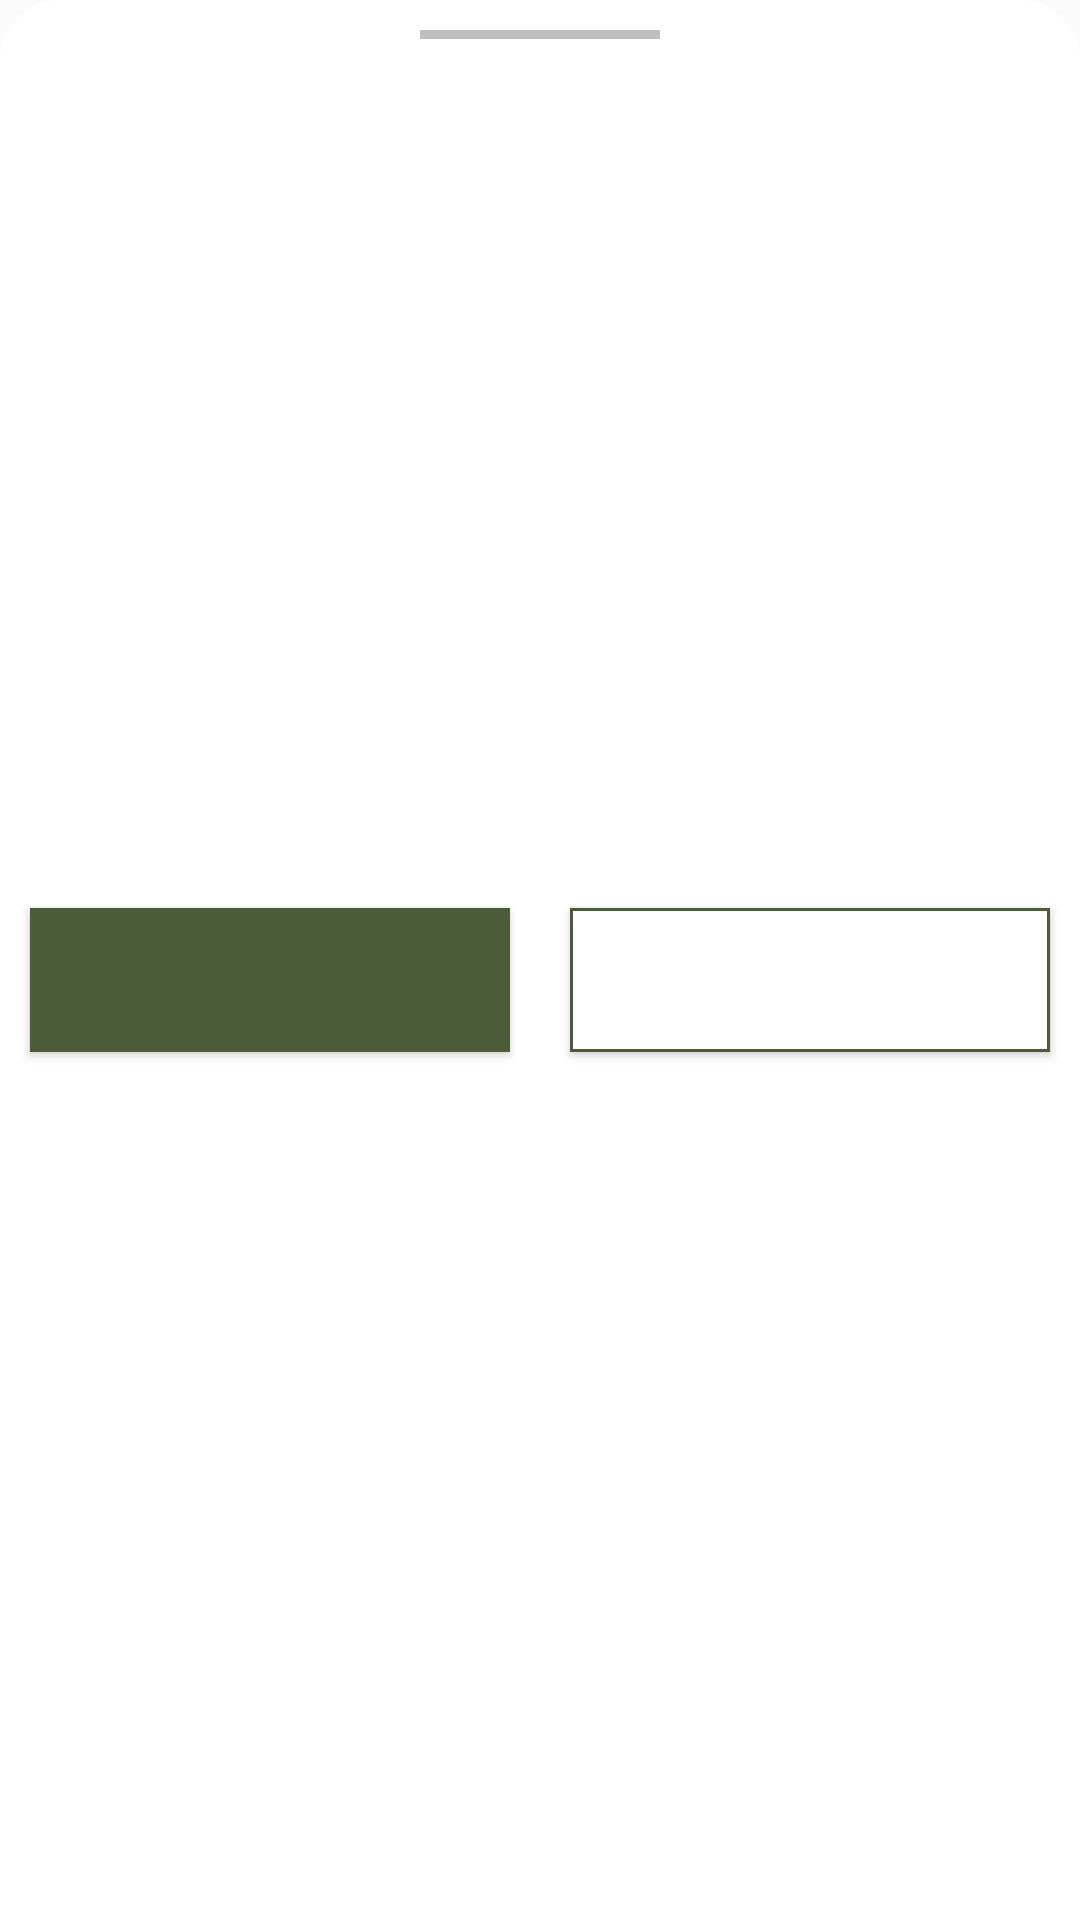

Android layout source for this screen:
<!-- AndroidManifest.xml: application theme Theme.MaterialManagement -->
<!-- res/layout/default_bottom_sheet_dialog.xml -->
<?xml version="1.0" encoding="utf-8"?>
<androidx.constraintlayout.widget.ConstraintLayout xmlns:android="http://schemas.android.com/apk/res/android"
    android:layout_width="match_parent"
    android:layout_height="wrap_content"
    xmlns:app="http://schemas.android.com/apk/res-auto"
    xmlns:tools="http://schemas.android.com/tools"
    android:background="@drawable/bg_bottom_sheet"
    android:layout_gravity="bottom"
    >

    <View
        android:id="@+id/bar"
        android:layout_width="80dp"
        android:layout_height="3dp"
        android:background="@color/font_gray_color"
        android:layout_marginTop="10dp"
        app:layout_constraintStart_toStartOf="parent"
        app:layout_constraintEnd_toEndOf="parent"
        app:layout_constraintTop_toTopOf="parent"
        />

    <Button
        android:id="@+id/agreeButton"
        android:layout_width="0dp"
        android:layout_height="48dp"
        android:layout_marginHorizontal="10dp"
        android:layout_marginVertical="40dp"
        android:layout_weight="1"
        android:background="@drawable/bg_main_color"
        android:textColor="@color/white"
        android:textStyle="bold"
        app:layout_constraintBottom_toBottomOf="parent"
        app:layout_constraintEnd_toStartOf="@id/cancelButton"
        app:layout_constraintStart_toStartOf="parent"
        app:layout_constraintTop_toBottomOf="@id/bar"
        tools:text="@string/agree" />

    <Button
        android:id="@+id/cancelButton"
        android:layout_width="0dp"
        android:layout_height="48dp"
        android:layout_marginHorizontal="10dp"
        android:layout_weight="1"
        android:background="@drawable/bg_white_solid_with_stroke"
        android:textColor="@color/main_color"
        android:textStyle="bold"
        app:layout_constraintBottom_toBottomOf="@id/agreeButton"
        app:layout_constraintEnd_toEndOf="parent"
        app:layout_constraintStart_toEndOf="@id/agreeButton"
        app:layout_constraintTop_toTopOf="@id/agreeButton"
        tools:text="@string/cancel" />


</androidx.constraintlayout.widget.ConstraintLayout>
<!-- resources referenced by this layout -->
<resources>
  <color name="font_gray_color">#BEBEBE</color>
  <color name="main_color">#4C5B38</color>
  <color name="white">#FFFFFFFF</color>
  <!-- drawable bg_bottom_sheet (drawable) -->
  <?xml version="1.0" encoding="utf-8"?>
  <shape xmlns:android="http://schemas.android.com/apk/res/android">
  
      <solid android:color="@color/white"/>
  
      <corners android:topLeftRadius="20dp"
          android:topRightRadius="20dp"
          />
  
  </shape>
  <!-- drawable bg_main_color (drawable) -->
  <?xml version="1.0" encoding="utf-8"?>
  <shape xmlns:android="http://schemas.android.com/apk/res/android">
  
      <solid android:color="@color/main_color"/>
  
  </shape>
  <!-- drawable bg_white_solid_with_stroke (drawable) -->
  <?xml version="1.0" encoding="utf-8"?>
  <shape xmlns:android="http://schemas.android.com/apk/res/android">
      <solid android:color="@color/white"/>
  
      <stroke android:color="@color/main_color" android:width="1dp"/>
  
  </shape>
  <string name="agree">허용</string>
  <string name="cancel">거절</string>
  <style name="Theme.MaterialManagement" parent="Theme.MaterialComponents.Light.NoActionBar.Bridge">
          
  
          <item name="toolbarStyle">@style/Widget.MaterialManagement.Toolbar</item>
          <item name="toolbarWithArrowButtonStyle">@style/Widget.MaterialManagement.Toolbar.WithArrow</item>
          <item name="editTextStyle">@style/Widget.MaterialManagement.EditText</item>
  
          <item name="colorPrimary">@color/main_color</item>
          <item name="colorPrimaryVariant">@color/white</item>
          <item name="colorOnPrimary">@color/black</item>
          
          <item name="colorSecondary">@color/teal_200</item>
          <item name="colorSecondaryVariant">@color/teal_700</item>
          <item name="colorOnSecondary">@color/black</item>
          
          <item name="android:statusBarColor">@color/black</item>
  
          
      </style>
  <style name="Widget.MaterialManagement.Toolbar" parent="Widget.MaterialComponents.Toolbar.Primary">
          <item name="android:background">@color/sub_color</item>
          <item name="android:title">@null</item>
      </style>
  <style name="Widget.MaterialManagement.Toolbar.WithArrow" parent="Widget.MaterialManagement.Toolbar">
          <item name="navigationIcon">@drawable/ic_previous</item>
          <item name="android:background">@color/sub_color</item>
          <item name="title">@null</item>
  
      </style>
  <style name="Widget.MaterialManagement.EditText" parent="Widget.AppCompat.EditText">
          <item name="android:textColorHint">@color/font_gray_color</item>
      </style>
  <color name="black">#FF000000</color>
  <color name="teal_200">#FF03DAC5</color>
  <color name="teal_700">#FF018786</color>
  <color name="sub_color">#F0FBDA</color>
  <!-- drawable ic_previous (drawable) -->
  <vector xmlns:android="http://schemas.android.com/apk/res/android"
      android:width="9.156dp"
      android:height="16.754dp"
      android:viewportWidth="9.156"
      android:viewportHeight="16.754">
    <path
        android:pathData="M1.413,8.377L7.744,1.413"
        android:strokeWidth="2"
        android:fillColor="#00000000"
        android:strokeColor="#61880c"
        android:strokeLineCap="round"/>
    <path
        android:pathData="M1.413,8.377L7.744,15.341"
        android:strokeWidth="2"
        android:fillColor="#00000000"
        android:strokeColor="#61880c"
        android:strokeLineCap="round"/>
  </vector>
</resources>
